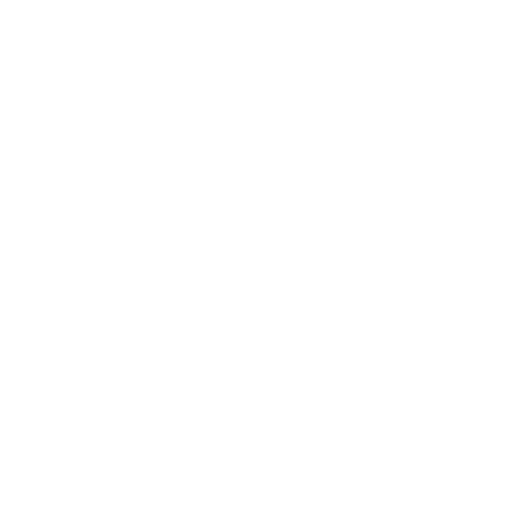
t = 0.00 s
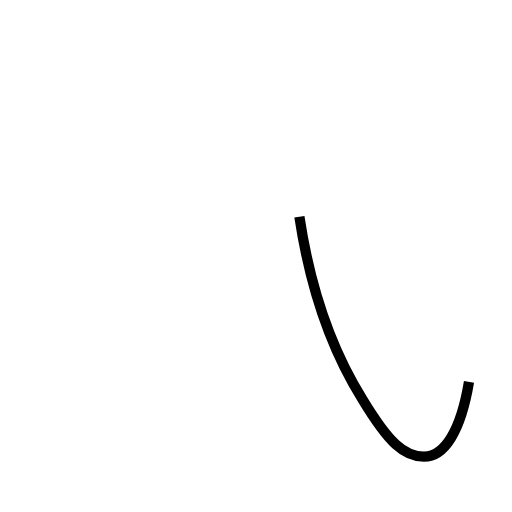
t = 1.10 s
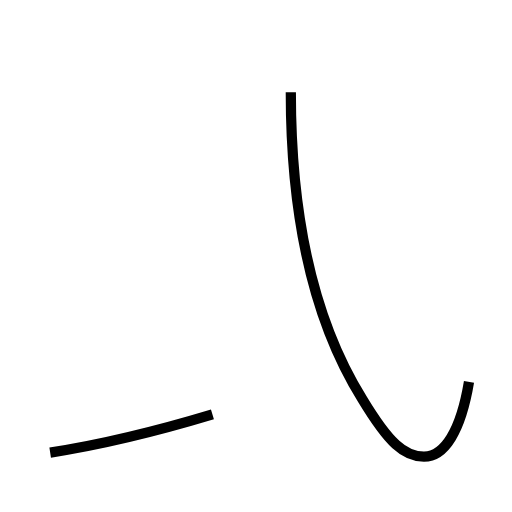
t = 1.96 s
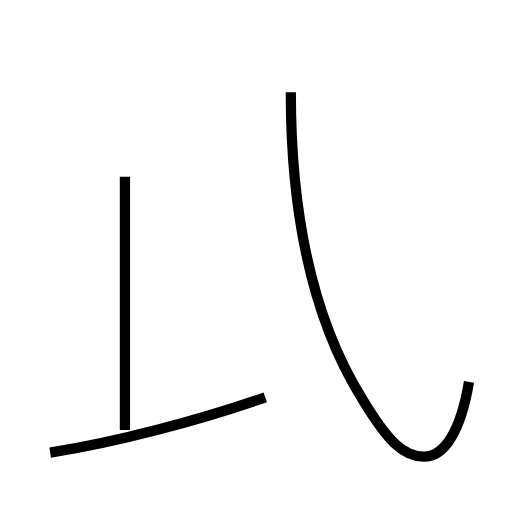
t = 2.86 s
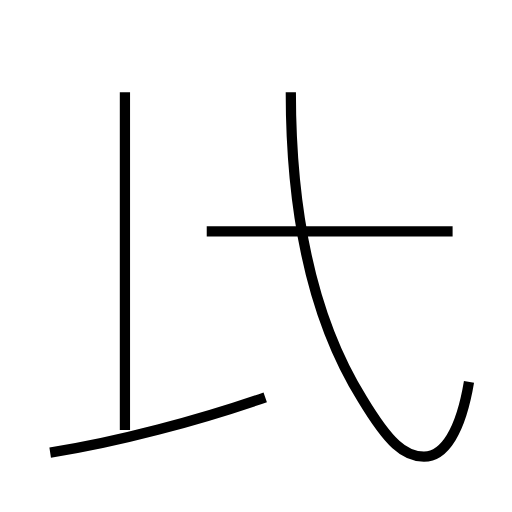
t = 3.83 s
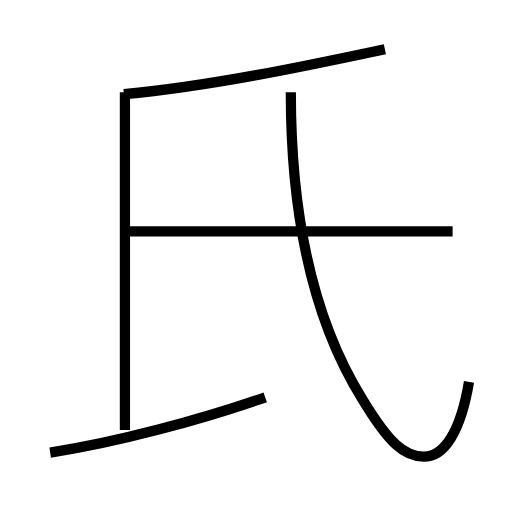
t = 4.85 s

The animated SVG that drew these frames (rendered in a browser with its animation timeline set to each time). Animation: 5 SMIL elements (animate=5); one cycle of 4.84 s.

<?xml version='1.0' encoding='utf-8'?>
<svg viewBox="0.0 -6.0 50.0 50.0" version="1.1" xmlns="http://www.w3.org/2000/svg"><rect x="-1000" y="-1000" width="2000" height="2000" stroke="white" fill="white" /><g style="fill:none;stroke:#000000;stroke-width:1"><path d="M 45.8 -6.7 C 45.0 -1.9 43.4 0.6 41.4 0.6 C 39.5 0.6 38.0 -0.7 35.4 -5.0 C 30.9 -12.2 28.4 -21.9 28.4 -35.0 " transform="translate(0.0 38.0)" stroke-dasharray="48.912565419234625" stroke-dashoffset="48.912565419234625"><animate attributeName="stroke-dashoffset" from="48.912565419234625" to="0" dur="1.4673769625770388s" begin="0s; anim_end.end" fill="freeze" id="anim0" /></path><path d="M 4.9 0.2 C 11.4 -0.8 19.6 -3.0 25.9 -5.2 " transform="translate(0.0 38.0)" stroke-dasharray="21.70959496711671" stroke-dashoffset="21.70959496711671"><animate attributeName="stroke-dashoffset" from="21.70959496711671" to="0" dur="0.6512878490135013s" begin="anim0.end" fill="freeze" id="anim1" /></path><path d="M 12.2 -2.0 L 12.2 -35.0 " transform="translate(0.0 38.0)" stroke-dasharray="33.0" stroke-dashoffset="33.0"><animate attributeName="stroke-dashoffset" from="33.0" to="0" dur="0.99s" begin="anim1.end" fill="freeze" id="anim2" /></path><path d="M 44.2 -21.4 L 12.2 -21.4 " transform="translate(0.0 38.0)" stroke-dasharray="32.0" stroke-dashoffset="32.0"><animate attributeName="stroke-dashoffset" from="32.0" to="0" dur="0.96s" begin="anim2.end" fill="freeze" id="anim3" /></path><path d="M 12.1 -34.8 C 20.6 -35.6 29.6 -37.5 37.6 -39.2" transform="translate(0.0 38.0)" stroke-dasharray="25.891638597385658" stroke-dashoffset="25.891638597385658"><animate attributeName="stroke-dashoffset" from="25.891638597385658" to="0" dur="0.7767491579215697s" begin="anim3.end" fill="freeze" id="anim_end" /></path></g></svg>
